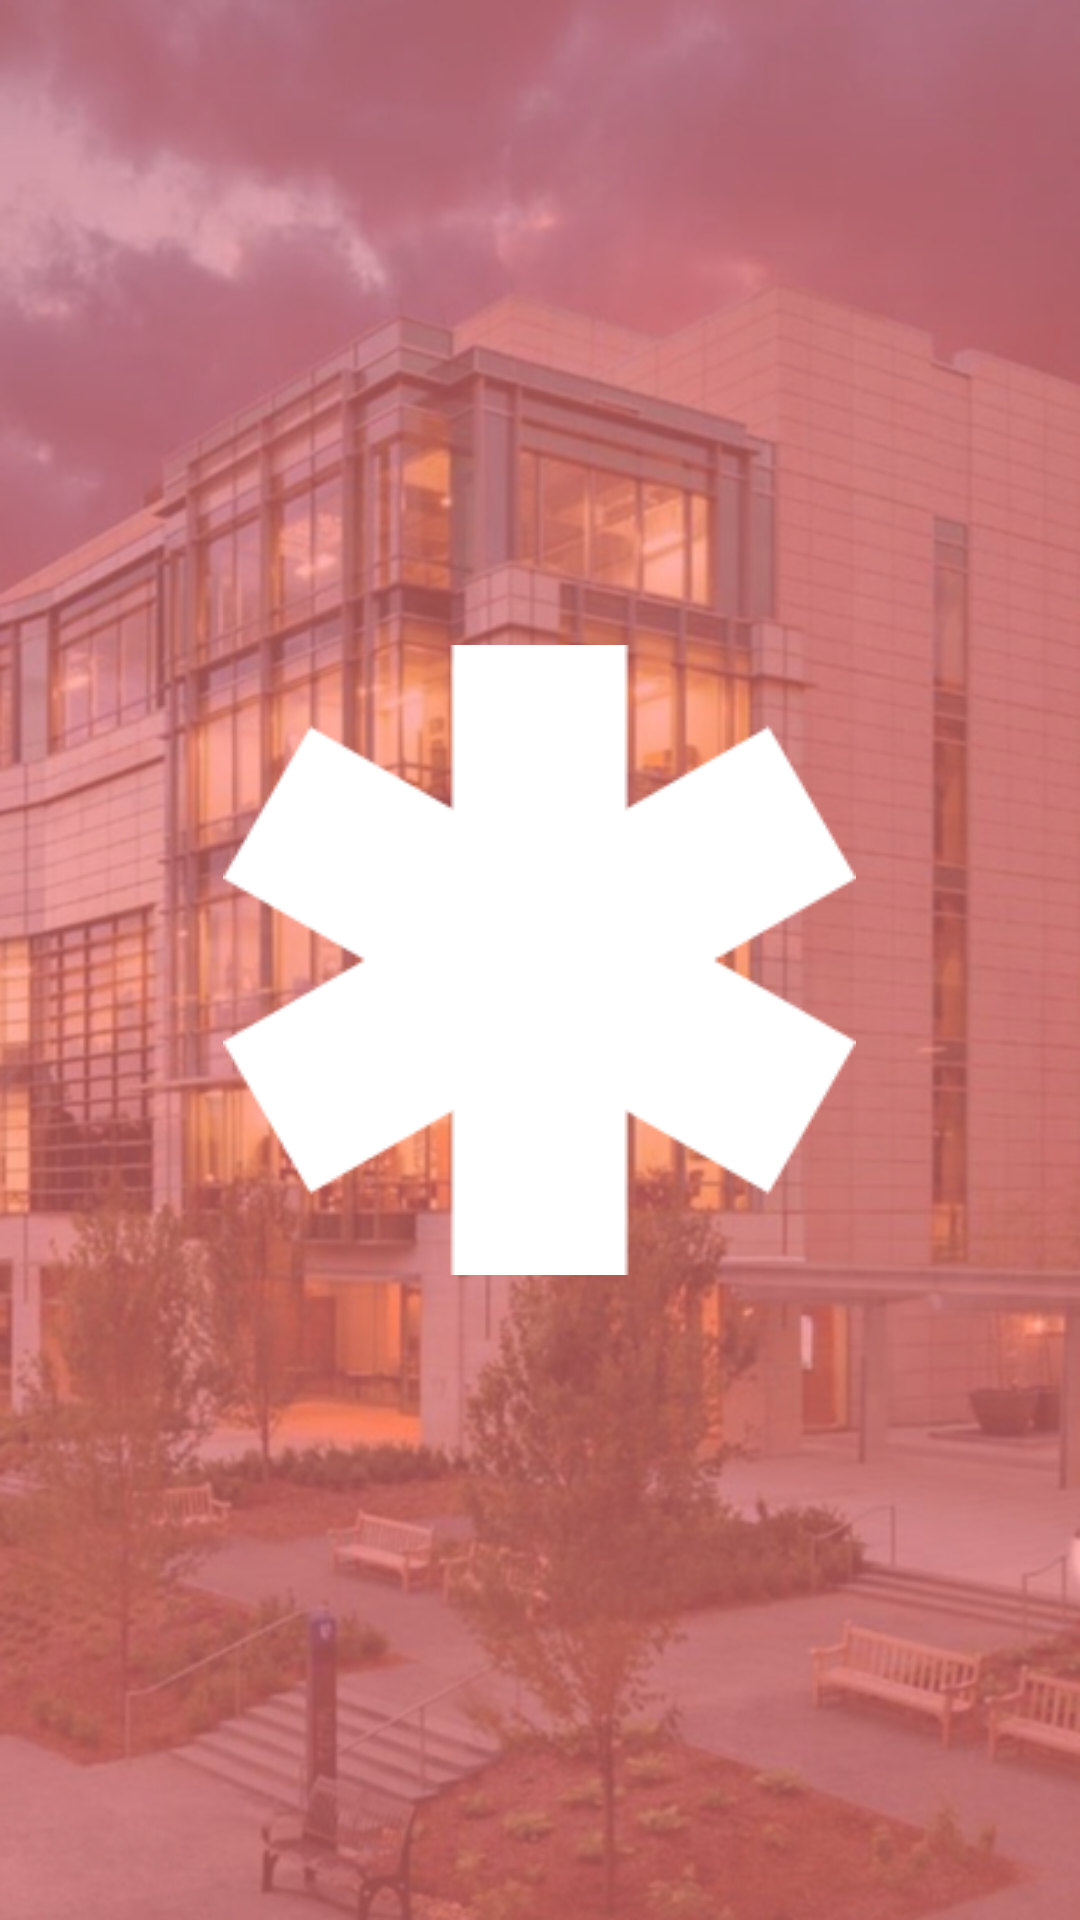

The Android layout XML behind this screen, and the referenced resources:
<!-- AndroidManifest.xml: application theme AppTheme -->
<!-- res/layout/activity_restapi.xml -->
<RelativeLayout xmlns:android="http://schemas.android.com/apk/res/android"
    android:layout_width="fill_parent"
    android:layout_height="fill_parent"
    android:orientation="vertical"
    android:background="@drawable/bgpic">
    <ImageView
        android:layout_width="wrap_content"
        android:layout_height="wrap_content"
        android:id="@+id/imageView2"
        android:layout_centerVertical="true"
        android:layout_centerHorizontal="true"
        android:src="@drawable/logo" />
</RelativeLayout>
<!-- resources referenced by this layout -->
<resources>
  <!-- drawable bgpic: jpg bitmap (drawable, 271276 bytes) -->
  <!-- drawable logo: png bitmap (drawable, 4403 bytes) -->
  <style name="AppTheme" parent="Theme.AppCompat.Light.NoActionBar">
          
          <item name="colorPrimary">@color/redColor</item>
          
          <item name="colorPrimaryDark">@color/appbar</item>
          
          <item name="colorAccent">#ffffff</item>
      </style>
  <color name="redColor">#F44336</color>
  <color name="appbar">#C62828</color>
</resources>
